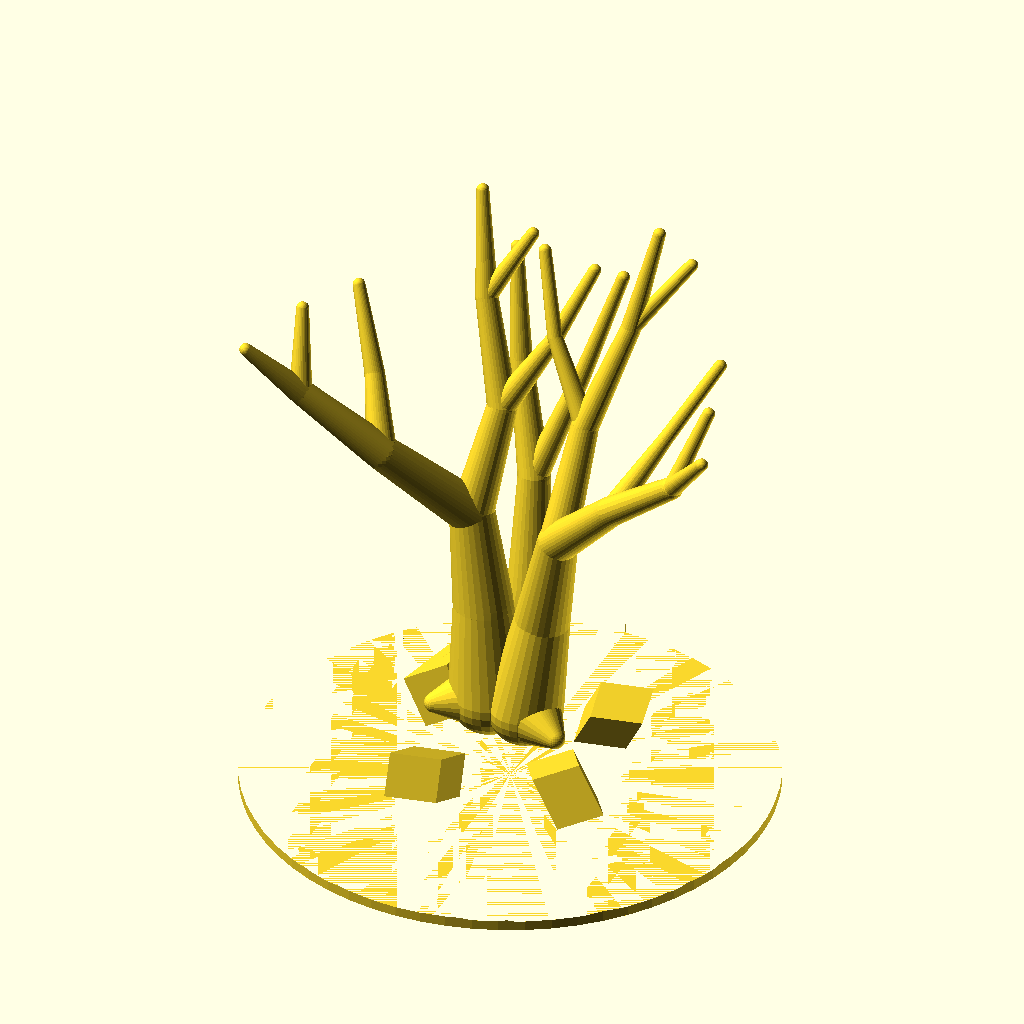
Cell 1 — every parameter at its default value.
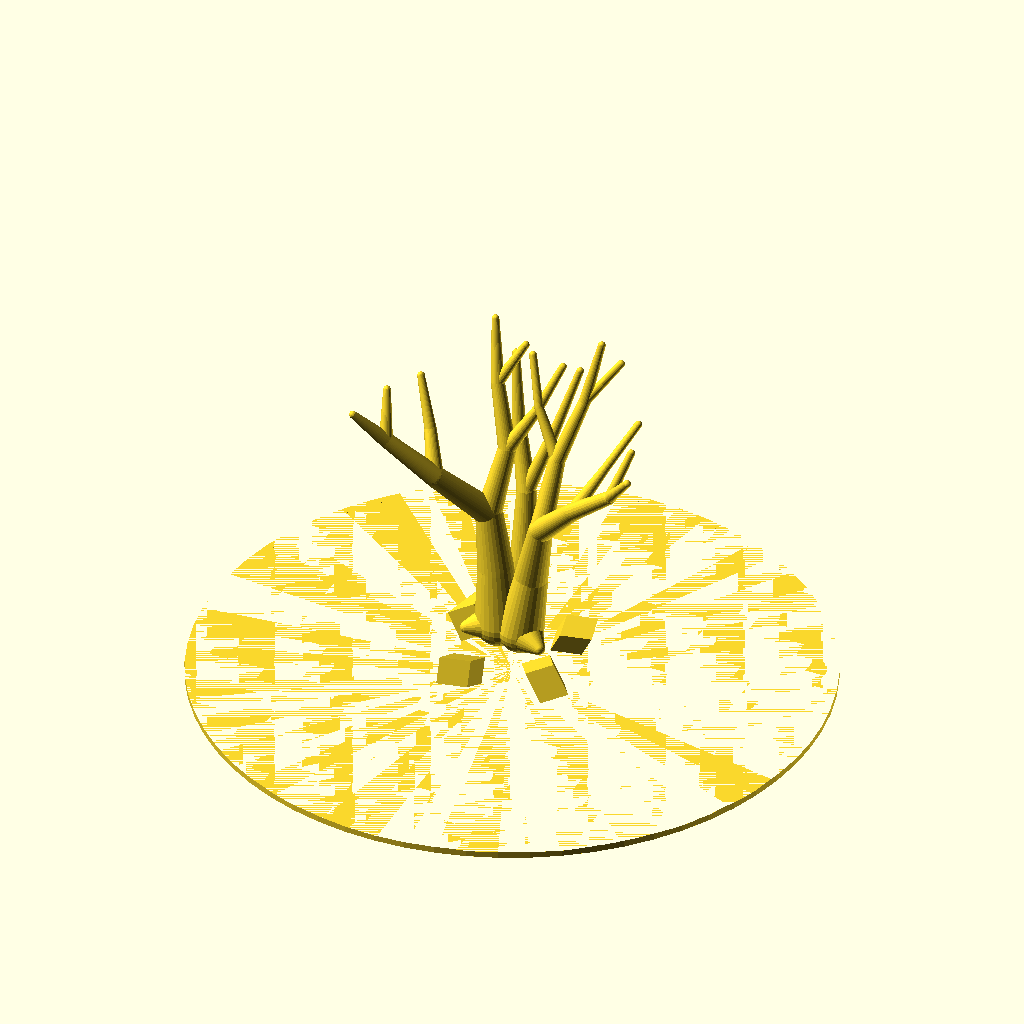
Cell 2: base_radius = 42 (everything else at default).
The same orthographic view direction (rotation 55°, 0°, 25°; colour scheme Cornfield) for every cell, with the view re-fitted per cell, so scale and position can differ between cells.
The OpenSCAD source (models/trees/04_bare_branch_tree_sand_base.scad):
// ====================================================================
// 3D Printable Bare Branch / Winter Tree on Extreme Craggy Mountain Base
// Scale: ~46 mm (~1.81 inches) - Fits 1 to 2 inch scale requirement
// Features:
// - Extreme craggy mountain terrain base with low-poly rock facets
// - Integrated angular rock outcrop formations along mountain ridges
// - Multi-trunk base flaring into organic spreading wooden limbs
// - Intricate 3D network of primary, secondary & fine tertiary bare twigs
// ====================================================================

$fn = 28;

// Overall Dimensions (mm)
tree_total_h  = 46.0;  // ~1.81 inches
base_radius   = 21.0;  // 42mm diameter base

// --------------------------------------------------------------------
// 1. CRAGGY FACETED ROCK OUTCROP MODULE
// --------------------------------------------------------------------
module rock_outcrop(size = [6, 5, 4], rot = [15, -20, 35]) {
    rotate(rot)
        scale(size)
            rotate([45, 35, 20])
                cube([1, 1, 1], center = true);
}

// --------------------------------------------------------------------
// 2. EXTREME CRAGGY JAGGED MOUNTAIN TERRAIN BASE MODULE
// --------------------------------------------------------------------
module extreme_craggy_mountain_base(r = 21, grid_n = 32) {
    step = (2 * r) / grid_n;
    
    function terrain_z(x, y) = 
        let (
            dist = sqrt(x*x + y*y),
            taper = (dist >= r - 0.5) ? 0 : pow(cos(min(1.0, dist / r) * 90), 1.05),
            
            p1 = 5.2 * exp(-((x + 3.5)*(x + 3.5) + (y - 3.5)*(y - 3.5)) / 25),
            p2 = 4.4 * exp(-((x - 4.5)*(x - 4.5) + (y + 3.5)*(y + 3.5)) / 22),
            p3 = 4.8 * exp(-((x + 0.2)*(x + 0.2) + (y + 0.2)*(y + 0.2)) / 18),
            
            ridge1 = pow(1.0 - abs(sin(x * 0.35 + y * 0.25 + 0.3)), 0.5) * 4.0,
            ridge2 = pow(1.0 - abs(cos(x * 0.45 - y * 0.38 - 0.6)), 0.5) * 3.2,
            valleys = -1.8 * pow(sin(x * 0.4 - y * 0.3), 2.0),
            
            n1 = sin(x * 1.1 + 1.5) * cos(y * 1.25 - 1.2) * 1.5,
            n2 = cos(x * 2.2 - y * 1.8 + 2.1) * sin(y * 2.4 + 0.8) * 0.9,
            
            raw_z = 0.8 + p1 + p2 + p3 + ridge1 + ridge2 + valleys + n1 + n2,
            
            z_final = 0.8 + max(0, raw_z - 0.8) * taper
        ) z_final;

    top_points = [
        for (yi = [0 : grid_n])
            for (xi = [0 : grid_n])
                let (
                    x = -r + xi * step,
                    y = -r + yi * step,
                    z = terrain_z(x, y)
                )
                [x, y, z]
    ];
    
    bot_points = [
        for (yi = [0 : grid_n])
            for (xi = [0 : grid_n])
                let (
                    x = -r + xi * step,
                    y = -r + yi * step,
                    z = 0
                )
                [x, y, 0]
    ];
    
    all_verts = concat(top_points, bot_points);
    num_pts = len(top_points);
    
    function idx(xi, yi) = yi * (grid_n + 1) + xi;
    function bidx(xi, yi) = num_pts + yi * (grid_n + 1) + xi;
    
    top_faces = [
        for (yi = [0 : grid_n - 1])
            for (xi = [0 : grid_n - 1])
                for (t = [0, 1])
                    ((xi + yi) % 2 == 0) ?
                        (t == 0 ? [idx(xi, yi), idx(xi + 1, yi), idx(xi + 1, yi + 1)] :
                                  [idx(xi, yi), idx(xi + 1, yi + 1), idx(xi, yi + 1)]) :
                        (t == 0 ? [idx(xi, yi), idx(xi + 1, yi), idx(xi, yi + 1)] :
                                  [idx(xi + 1, yi), idx(xi + 1, yi + 1), idx(xi, yi + 1)])
    ];
    
    bot_faces = [
        for (yi = [0 : grid_n - 1])
            for (xi = [0 : grid_n - 1])
                for (t = [0, 1])
                    t == 0 ?
                        [bidx(xi, yi), bidx(xi + 1, yi + 1), bidx(xi + 1, yi)] :
                        [bidx(xi, yi), bidx(xi, yi + 1), bidx(xi + 1, yi + 1)]
    ];
    
    wall_south = [ for (xi = [0 : grid_n - 1]) for (t = [0, 1]) t == 0 ? [idx(xi, 0), bidx(xi, 0), bidx(xi + 1, 0)] : [idx(xi, 0), bidx(xi + 1, 0), idx(xi + 1, 0)] ];
    wall_north = [ for (xi = [0 : grid_n - 1]) for (t = [0, 1]) t == 0 ? [idx(xi, grid_n), idx(xi + 1, grid_n), bidx(xi + 1, grid_n)] : [idx(xi, grid_n), bidx(xi + 1, grid_n), bidx(xi, grid_n)] ];
    wall_west  = [ for (yi = [0 : grid_n - 1]) for (t = [0, 1]) t == 0 ? [idx(0, yi), idx(0, yi + 1), bidx(0, yi + 1)] : [idx(0, yi), bidx(0, yi + 1), bidx(0, yi)] ];
    wall_east  = [ for (yi = [0 : grid_n - 1]) for (t = [0, 1]) t == 0 ? [idx(grid_n, yi), bidx(grid_n, yi), bidx(grid_n, yi + 1)] : [idx(grid_n, yi), bidx(grid_n, yi + 1), idx(grid_n, yi + 1)] ];
    
    all_faces = concat(top_faces, bot_faces, wall_south, wall_north, wall_west, wall_east);
    
    union() {
        intersection() {
            cylinder(r = r, h = 18, $fn = 64);
            polyhedron(points = all_verts, faces = all_faces, convexity = 10);
        }
        
        intersection() {
            cylinder(r = r - 1.0, h = 18, $fn = 64);
            union() {
                translate([-6.5,  4.5, 4.2]) rock_outcrop(size = [5.5, 4.2, 3.8], rot = [25, -30, 45]);
                translate([ 7.0, -5.0, 3.8]) rock_outcrop(size = [4.8, 4.0, 3.2], rot = [-15, 20, -35]);
                translate([-4.0, -7.0, 3.2]) rock_outcrop(size = [5.0, 3.5, 3.0], rot = [35, 15, 60]);
                translate([ 6.0,  6.0, 3.5]) rock_outcrop(size = [4.5, 3.8, 3.2], rot = [-20, -25, 15]);
            }
        }
    }
}

// --------------------------------------------------------------------
// 3. REUSABLE BRANCH SEGMENT HELPER
// --------------------------------------------------------------------
module branch_segment(p1, p2, r1, r2) {
    hull() {
        translate(p1) sphere(r = r1);
        translate(p2) sphere(r = r2);
    }
}

// --------------------------------------------------------------------
// 4. INTRICATE BARE BRANCH NETWORK MODULE
// --------------------------------------------------------------------
module bare_branch_network() {
    union() {
        branch_segment([ -1.5, 0.0, 0.8 ], [ -2.2, 0.5, 8.5 ], 3.2, 2.4);
        branch_segment([ -2.2, 0.5, 8.5 ], [ -3.5, 1.2, 16.5 ], 2.4, 1.8);
        
        branch_segment([ -3.5, 1.2, 16.5 ], [ -9.0, -3.5, 23.5 ], 1.8, 1.4);
        branch_segment([ -9.0, -3.5, 23.5 ], [ -14.5, -6.5, 29.5 ], 1.4, 1.0);
        branch_segment([ -9.0, -3.5, 23.5 ], [ -11.0, -0.5, 28.5 ], 1.2, 0.8);
        branch_segment([ -11.0, -0.5, 28.5 ], [ -13.5, 2.0, 34.5 ], 0.8, 0.5);
        branch_segment([ -14.5, -6.5, 29.5 ], [ -18.0, -9.0, 34.0 ], 1.0, 0.5);
        branch_segment([ -14.5, -6.5, 29.5 ], [ -15.5, -4.0, 35.5 ], 0.9, 0.5);
        
        branch_segment([ -3.5, 1.2, 16.5 ], [ -2.0, 3.5, 25.5 ], 1.7, 1.2);
        branch_segment([ -2.0, 3.5, 25.5 ], [ -4.5, 6.0, 33.5 ], 1.2, 0.9);
        branch_segment([ -4.5, 6.0, 33.5 ], [ -6.0, 8.5, 41.5 ], 0.9, 0.5);
        branch_segment([ -2.0, 3.5, 25.5 ], [ 1.5, 5.0, 31.5 ], 1.1, 0.7);
        branch_segment([ 1.5, 5.0, 31.5 ], [ 4.0, 7.5, 37.5 ], 0.7, 0.5);
        branch_segment([ -4.5, 6.0, 33.5 ], [ -1.5, 8.0, 39.0 ], 0.8, 0.5);

        branch_segment([ 1.8, -0.5, 0.8 ], [ 3.0, 0.0, 9.0 ], 3.0, 2.2);
        branch_segment([ 3.0, 0.0, 9.0 ], [ 4.8, -1.0, 17.5 ], 2.2, 1.6);
        
        branch_segment([ 4.8, -1.0, 17.5 ], [ 11.0, -4.5, 24.5 ], 1.6, 1.2);
        branch_segment([ 11.0, -4.5, 24.5 ], [ 17.5, -7.5, 30.5 ], 1.2, 0.9);
        branch_segment([ 11.0, -4.5, 24.5 ], [ 14.0, -1.0, 30.0 ], 1.0, 0.6);
        branch_segment([ 14.0, -1.0, 30.0 ], [ 17.0, 2.5, 35.5 ], 0.6, 0.5);
        branch_segment([ 17.5, -7.5, 30.5 ], [ 21.0, -9.5, 35.0 ], 0.8, 0.5);
        branch_segment([ 17.5, -7.5, 30.5 ], [ 19.5, -5.0, 36.5 ], 0.7, 0.5);
        
        branch_segment([ 4.8, -1.0, 17.5 ], [ 5.5, 2.5, 26.5 ], 1.5, 1.1);
        branch_segment([ 5.5, 2.5, 26.5 ], [ 8.0, 5.5, 34.5 ], 1.1, 0.8);
        branch_segment([ 8.0, 5.5, 34.5 ], [ 9.5, 7.5, 42.5 ], 0.8, 0.5);
        branch_segment([ 5.5, 2.5, 26.5 ], [ 2.0, 4.5, 32.5 ], 0.9, 0.6);
        branch_segment([ 2.0, 4.5, 32.5 ], [ 0.0, 7.0, 38.5 ], 0.6, 0.5);
        branch_segment([ 8.0, 5.5, 34.5 ], [ 12.0, 8.0, 40.0 ], 0.7, 0.5);

        branch_segment([ 0.0, 2.0, 0.8 ], [ 0.5, 3.2, 9.5 ], 2.5, 1.8);
        branch_segment([ 0.5, 3.2, 9.5 ], [ 0.0, 5.0, 18.5 ], 1.8, 1.3);
        branch_segment([ 0.0, 5.0, 18.5 ], [ -2.5, 8.0, 27.0 ], 1.3, 0.9);
        branch_segment([ -2.5, 8.0, 27.0 ], [ -4.0, 10.5, 35.5 ], 0.9, 0.5);
        branch_segment([ 0.0, 5.0, 18.5 ], [ 3.0, 7.5, 27.5 ], 1.1, 0.7);
        branch_segment([ 3.0, 7.5, 27.5 ], [ 5.5, 9.5, 36.0 ], 0.7, 0.5);

        root_pts = [
            [[-1.5, 0.0, 0.8], [-5.0, -2.5, 0.5]],
            [[1.8, -0.5, 0.8], [5.5, -3.0, 0.5]],
            [[0.0, 2.0, 0.8], [1.0, 5.5, 0.5]],
            [[-1.5, 0.0, 0.8], [-4.0, 3.0, 0.5]]
        ];
        for (rp = root_pts) {
            branch_segment(rp[0], rp[1], 2.8, 0.8);
        }
    }
}

// --------------------------------------------------------------------
// 5. COMPLETE BARE BRANCH TREE ASSEMBLY
// --------------------------------------------------------------------
module complete_bare_branch_tree() {
    union() {
        // 1. Extreme Craggy Mountain Base
        extreme_craggy_mountain_base(r = base_radius, grid_n = 32);
        
        // 2. Bare Branch Architecture sitting on mountain crag summit (Z = 6.4mm)
        translate([-0.2, -0.2, 6.4])
            bare_branch_network();
    }
}

// Render complete bare branch tree
complete_bare_branch_tree();
Parameter table extracted from the source (name, type, default, range or options):
tree_total_h: number, default 46
base_radius: number, default 21
